Dataset: data (GitHub, Anoushkas04/Smart-Traffic-Control-System-using-OpenCV). Classes: non vehicles, vehicles.

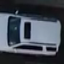
Label: vehicles

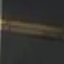
Label: non vehicles

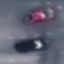
Label: vehicles

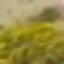
Label: non vehicles

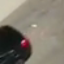
Label: vehicles

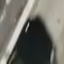
Label: non vehicles
